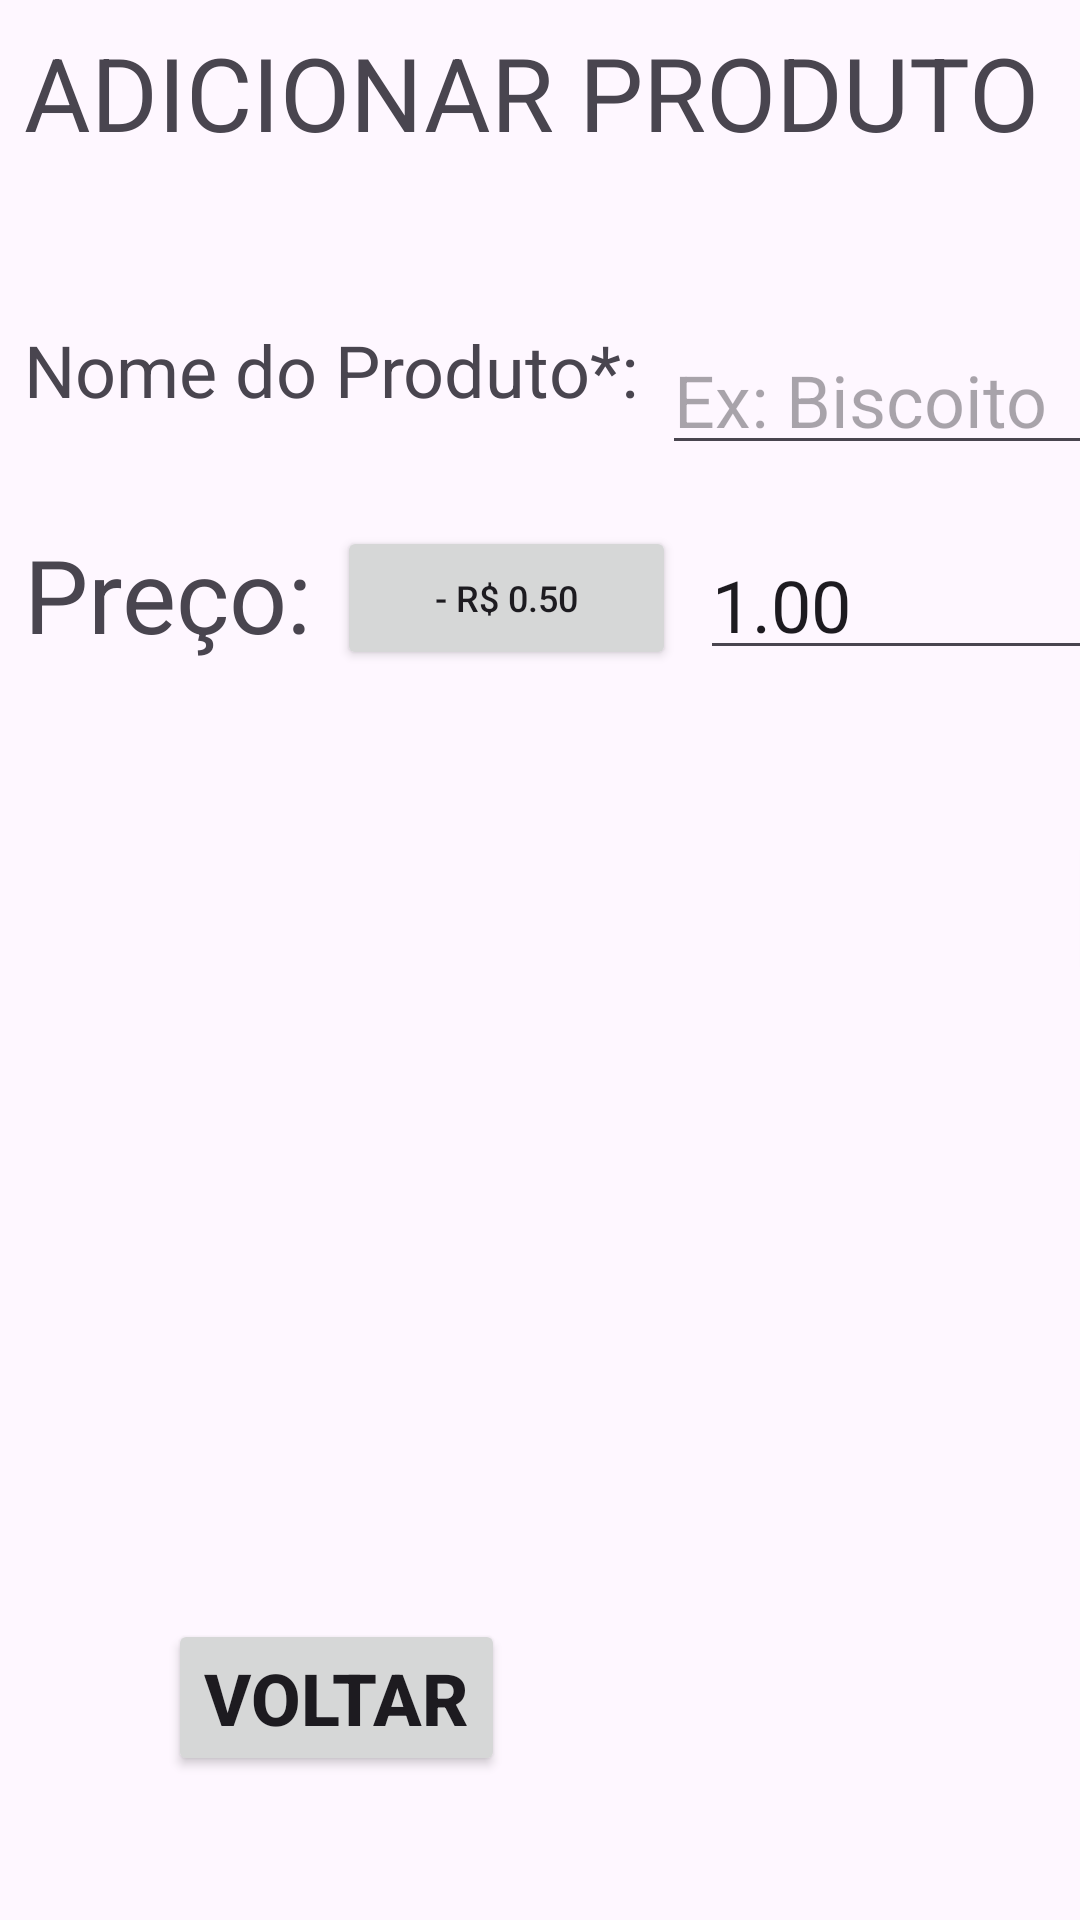

Write the Android layout XML for this screen, with the resource values it uses.
<!-- AndroidManifest.xml: application theme Theme.DonaChiquinhaKitandav1 -->
<!-- res/layout/activity_cadastro_produto.xml -->
<?xml version="1.0" encoding="utf-8"?>
<androidx.constraintlayout.widget.ConstraintLayout xmlns:android="http://schemas.android.com/apk/res/android"
    xmlns:app="http://schemas.android.com/apk/res-auto"
    xmlns:tools="http://schemas.android.com/tools"
    android:layout_width="match_parent"
    android:layout_height="match_parent"
    tools:context=".CadastroProduto"
    android:orientation="horizontal">

    <Button
        android:id="@+id/bt_adicionar2"
        android:layout_width="wrap_content"
        android:layout_height="wrap_content"
        android:layout_marginStart="358dp"
        android:layout_marginTop="52dp"
        android:text="ADICIONAR"
        android:textSize="24sp"
        android:textStyle="bold"
        app:icon="@android:drawable/ic_input_add"
        app:iconSize="24dp"
        app:layout_constraintStart_toStartOf="parent"
        app:layout_constraintTop_toBottomOf="@+id/bt_mais50" />

    <Button
        android:id="@+id/bt_voltarpr"
        android:layout_width="wrap_content"
        android:layout_height="wrap_content"
        android:layout_marginStart="56dp"
        android:layout_marginBottom="48dp"
        android:text="VOLTAR"
        android:textSize="24sp"
        android:textStyle="bold"
        app:icon="@android:drawable/ic_menu_revert"
        app:iconPadding="8dp"
        app:iconSize="24dp"
        app:layout_constraintBottom_toBottomOf="parent"
        app:layout_constraintStart_toStartOf="parent" />

    <Button
        android:id="@+id/bt_mais50"
        android:layout_width="113dp"
        android:layout_height="48dp"
        android:layout_marginStart="8dp"
        android:text="+ R$ 0.50"
        android:textSize="12sp"
        app:layout_constraintStart_toEndOf="@+id/input_preco"
        app:layout_constraintTop_toTopOf="@+id/input_preco" />

    <TextView
        android:id="@+id/textView2"
        android:layout_width="351dp"
        android:layout_height="47dp"
        android:layout_marginStart="8dp"
        android:layout_marginTop="8dp"
        android:text="ADICIONAR PRODUTO"
        android:textSize="34sp"
        app:layout_constraintStart_toStartOf="parent"
        app:layout_constraintTop_toTopOf="parent" />

    <EditText
        android:id="@+id/input_nomeproduto"
        android:layout_width="224dp"
        android:layout_height="48dp"
        android:layout_marginStart="8dp"
        android:ems="10"
        android:hint="Ex: Biscoito"
        android:inputType="text"
        android:minHeight="48dp"
        android:textSize="24sp"
        app:layout_constraintStart_toEndOf="@+id/textView3"
        app:layout_constraintTop_toTopOf="@+id/textView3" />

    <EditText
        android:id="@+id/input_preco"
        android:layout_width="224dp"
        android:layout_height="48dp"
        android:layout_marginStart="8dp"
        android:ems="10"
        android:inputType="number|numberDecimal"
        android:minHeight="48dp"
        android:text="1.00"
        android:textSize="24sp"
        app:layout_constraintStart_toEndOf="@+id/bt_menos50"
        app:layout_constraintTop_toTopOf="@+id/bt_menos50"
        tools:ignore="SpeakableTextPresentCheck" />

    <TextView
        android:id="@+id/textView3"
        android:layout_width="wrap_content"
        android:layout_height="wrap_content"
        android:layout_marginStart="8dp"
        android:layout_marginTop="52dp"
        android:text="Nome do Produto*:"
        android:textSize="24sp"
        app:layout_constraintStart_toStartOf="parent"
        app:layout_constraintTop_toBottomOf="@+id/textView2" />

    <TextView
        android:id="@+id/textView4"
        android:layout_width="wrap_content"
        android:layout_height="wrap_content"
        android:layout_marginStart="8dp"
        android:layout_marginTop="36dp"
        android:text="Preço:"
        android:textSize="34sp"
        app:layout_constraintStart_toStartOf="parent"
        app:layout_constraintTop_toBottomOf="@+id/textView3" />

    <Button
        android:id="@+id/bt_menos50"
        android:layout_width="113dp"
        android:layout_height="48dp"
        android:layout_marginStart="8dp"
        android:text="- R$ 0.50"
        android:textSize="12sp"
        app:layout_constraintStart_toEndOf="@+id/textView4"
        app:layout_constraintTop_toTopOf="@+id/textView4" />

    <ScrollView
        android:layout_width="689dp"
        android:layout_height="793dp"
        app:layout_constraintBottom_toBottomOf="parent"
        app:layout_constraintEnd_toEndOf="parent"
        app:layout_constraintStart_toEndOf="@+id/bt_mais50"
        app:layout_constraintTop_toTopOf="parent"
        tools:ignore="SpeakableTextPresentCheck">

        <LinearLayout
            android:layout_width="match_parent"
            android:layout_height="wrap_content"
            android:orientation="vertical" >

            <TextView
                android:id="@+id/textView5"
                android:layout_width="match_parent"
                android:layout_height="match_parent"
                android:textSize="34sp"
                tools:text="Produtos já cadastrados:" />
            <Space
                android:layout_width="match_parent"
                android:layout_height="12dp"/>

            <TableLayout
                android:id="@+id/tbli_principal"
                android:layout_width="match_parent"
                android:layout_height="match_parent"
                android:stretchColumns="*">

                <TableRow
                    android:layout_width="match_parent"
                    android:layout_height="match_parent">


                    <TextView
                        android:id="@+id/textView10"
                        android:layout_width="wrap_content"
                        android:layout_height="wrap_content"
                        android:background="#523F51B5"
                        android:text="Nome do Produto"
                        android:textAlignment="center"
                        android:textSize="34sp"
                        android:textStyle="bold" />

                    <TextView
                        android:id="@+id/textView11"
                        android:layout_width="wrap_content"
                        android:layout_height="wrap_content"
                        android:background="#523F51B5"
                        android:text="Preço Unitário"
                        android:textAlignment="center"
                        android:textSize="34sp"
                        android:textStyle="bold" />
                </TableRow>
            </TableLayout>
        </LinearLayout>
    </ScrollView>

</androidx.constraintlayout.widget.ConstraintLayout>
<!-- resources referenced by this layout -->
<resources>
  <style name="Theme.DonaChiquinhaKitandav1" parent="Base.Theme.DonaChiquinhaKitandav1" />
  <style name="Base.Theme.DonaChiquinhaKitandav1" parent="Theme.Material3.DayNight.NoActionBar">
          
          
      </style>
</resources>
